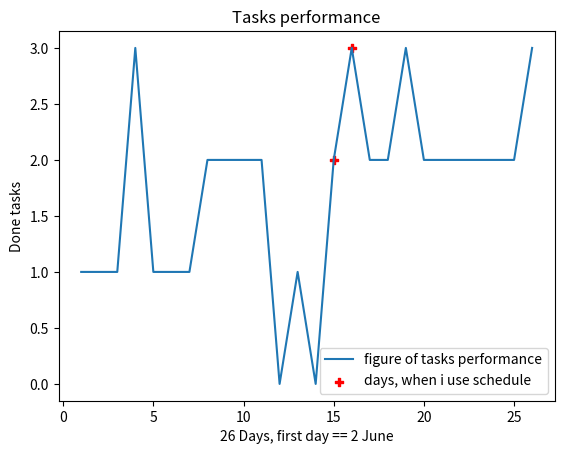

Python code for this plot:
import matplotlib.pyplot as plt
import numpy as np


def main():
    fig, ax = plt.subplots()  # ax - axes or array of axes
    y = np.array([1, 1, 1, 3, 1, 1, 1, 2, 2, 2, 2, 0, 1, 0, 2, 3, 2, 2, 3, 2, 2, 2, 2, 2, 2, 3
                  ])
    x = np.array(range(1, len(y) + 1))
    schedule_y = np.array([2, 3])
    schedule_x = np.array([15, 16])

    ax.plot(x, y, label='figure of tasks performance')
    ax.scatter(schedule_x, schedule_y, color='red', marker='P', label='days, when i use schedule')
    ax.set_title("Tasks performance")
    ax.set_ylabel('Done tasks')
    ax.set_xlabel(f'{len(y)} Days, first day == 2 June')
    ax.legend()

    fig.show()
    fig.savefig('Statistic_image.jpg')


if __name__ == '__main__':
    main()
